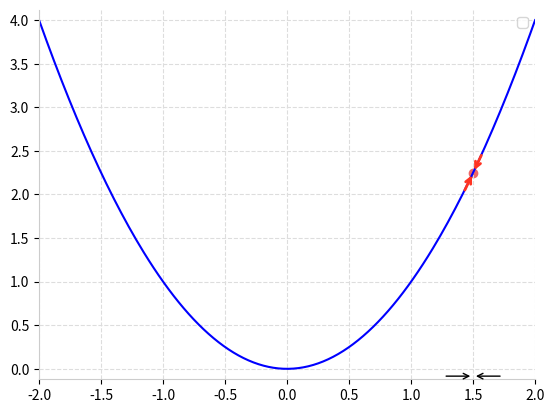

The script that saved this image:
import matplotlib.pyplot as plt
import numpy as np

def plot_lim(f, a, x_min=0, x_max=10, y_min=None, y_max=None):
    x = np.linspace(x_min, x_max, 200)
    y = f(x)

    if y_min is None:
        y_min = np.min(y)
    if y_max is None:
        y_max = np.max(y)

    fig, ax = plt.subplots()

    ax.grid(visible=True, color='#DDDDDD', linestyle='--')
    ax.legend()

    ax.spines.top.set_visible(False)
    ax.spines.right.set_visible(False)
    ax.spines.bottom.set_color('#CCCCCC')
    ax.spines.left.set_color('#CCCCCC')

    ax.set_xlim(x_min, x_max)

    x_amp = abs(x_max-x_min)
    y_amp = abs(y_max-y_min)
    y_margin = y_amp*0.03
    x_arrow_margin = y_margin*0.7
    x_arrow_len = x_amp*0.06

    ax.set_ylim(y_min - y_margin, y_max + y_margin)

    ax.plot(x, y, color='blue', label='y = f(x)')

    ax.annotate("", xytext=(a-x_arrow_len, y_min - x_arrow_margin), xy=(a, y_min - x_arrow_margin), arrowprops=dict(arrowstyle="->"))
    ax.annotate("", xytext=(a+x_arrow_len, y_min - x_arrow_margin), xy=(a, y_min - x_arrow_margin), arrowprops=dict(arrowstyle="->"))

    delta = 0.00001
    left_limit = f(np.array([a-delta]))[0]
    right_limit = f(np.array([a+delta]))[0]

    # tg_line: y = dy/dx * (x - a) + left_limit
    # y_tg_line = dy_dx_left * (x-a) + left_limit

    dy_dx_left = (f(a) - f(a-delta))/(delta)
    dy_dx_right = (f(a) - f(a+delta))/(-delta)

    left_angle = np.atan(dy_dx_left) + np.pi
    left_dx = x_arrow_len * np.cos(left_angle)
    left_dy = x_arrow_len * np.sin(left_angle)

    right_angle = np.atan(dy_dx_right)
    right_dx = x_arrow_len * np.cos(right_angle)
    right_dy = x_arrow_len * np.sin(right_angle)

    arrowprops = dict(arrowstyle='->', color='#FF3322', linewidth=2)

    ax.annotate("", xytext=(a+left_dx, left_limit+left_dy), xy=(a, left_limit), arrowprops=arrowprops)
    ax.annotate("", xytext=(a+right_dx, right_limit+right_dy), xy=(a, right_limit), arrowprops=arrowprops)

    ax.scatter(x=a-delta, y=left_limit, color="#EE6666")

    plt.show(block=True)

def x_square(x):
    return x*x

plot_lim(x_square, a=1.5, x_min=-2, x_max=2)
